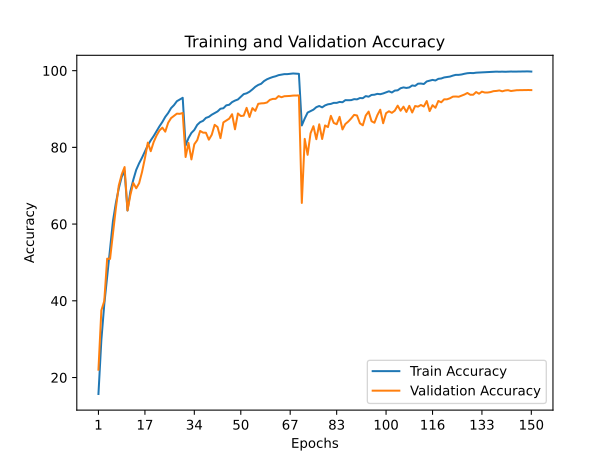

The table this chart was drawn from, first rows:
train_accuracy; train_loss; valid_accuracy; valid_loss
15,7160; 3,1318; 22,0500; 2,1171
29,7280; 1,8479; 37,5100; 1,6817
39,0160; 1,6453; 39,9300; 1,6529
46,3760; 1,4621; 50,9900; 1,3809
53,8540; 1,2729; 50,9300; 1,4091
60,8060; 1,1025; 57,5900; 1,3200
65,5240; 0,9688; 64,1600; 1,0662
69,2780; 0,8643; 70,0500; 0,8743
72,2820; 0,7866; 72,9300; 0,7835
73,7820; 0,7442; 74,8700; 0,7202
63,5480; 1,0229; 63,5500; 1,0545
68,5700; 0,8862; 67,6200; 0,9469
71,5560; 0,8025; 70,7200; 0,8701
74,1320; 0,7366; 69,3400; 0,9582
75,8500; 0,6896; 70,6500; 0,8598
77,3120; 0,6439; 73,5700; 0,7626
78,9480; 0,5999; 77,1800; 0,6664
80,5460; 0,5553; 81,2500; 0,5417
81,8240; 0,5171; 79,0000; 0,5959
82,9380; 0,4893; 81,3700; 0,5470
84,2000; 0,4543; 83,0900; 0,5012
85,4860; 0,4194; 84,4100; 0,4565
86,6220; 0,3826; 85,1400; 0,4366
87,9460; 0,3504; 84,0900; 0,4717
88,9560; 0,3197; 86,4200; 0,3853
90,2380; 0,2860; 87,6300; 0,3680
91,0100; 0,2630; 88,2200; 0,3640
92,0340; 0,2376; 88,7900; 0,3341
92,4860; 0,2219; 88,7400; 0,3334
92,9220; 0,2107; 88,9600; 0,3281
80,4760; 0,5634; 77,4800; 0,6885
82,4380; 0,5022; 81,1500; 0,5378
83,7700; 0,4671; 76,8600; 0,7330
84,5500; 0,4420; 80,8100; 0,5919
85,8620; 0,4083; 81,8800; 0,5705
86,5740; 0,3886; 84,2800; 0,4547
86,9080; 0,3791; 83,8400; 0,4885
87,6860; 0,3580; 83,8200; 0,4904
87,9520; 0,3476; 82,0000; 0,5759
88,5140; 0,3334; 83,2900; 0,5279
88,9440; 0,3192; 85,8800; 0,4183
89,3640; 0,3069; 85,3000; 0,4709
90,0700; 0,2900; 82,4000; 0,5497
90,1980; 0,2831; 86,5100; 0,4080
90,9540; 0,2640; 87,0100; 0,3863
91,1040; 0,2553; 87,4800; 0,3724
91,7980; 0,2407; 88,6400; 0,3677
92,1960; 0,2282; 84,7100; 0,4684
92,4800; 0,2164; 88,8400; 0,3456
93,1900; 0,2008; 88,1700; 0,3786
93,8800; 0,1825; 88,2700; 0,3783
94,0860; 0,1751; 90,3000; 0,3113
94,5080; 0,1637; 87,9200; 0,3667
95,1120; 0,1473; 90,2300; 0,3080
95,7960; 0,1284; 89,5100; 0,3521
96,2740; 0,1137; 91,3500; 0,2712
96,5740; 0,1045; 91,4700; 0,2667
97,2820; 0,0851; 91,5100; 0,2808
97,7440; 0,0744; 91,6900; 0,2601
98,0660; 0,0663; 92,3800; 0,2520
... 90 more rows
